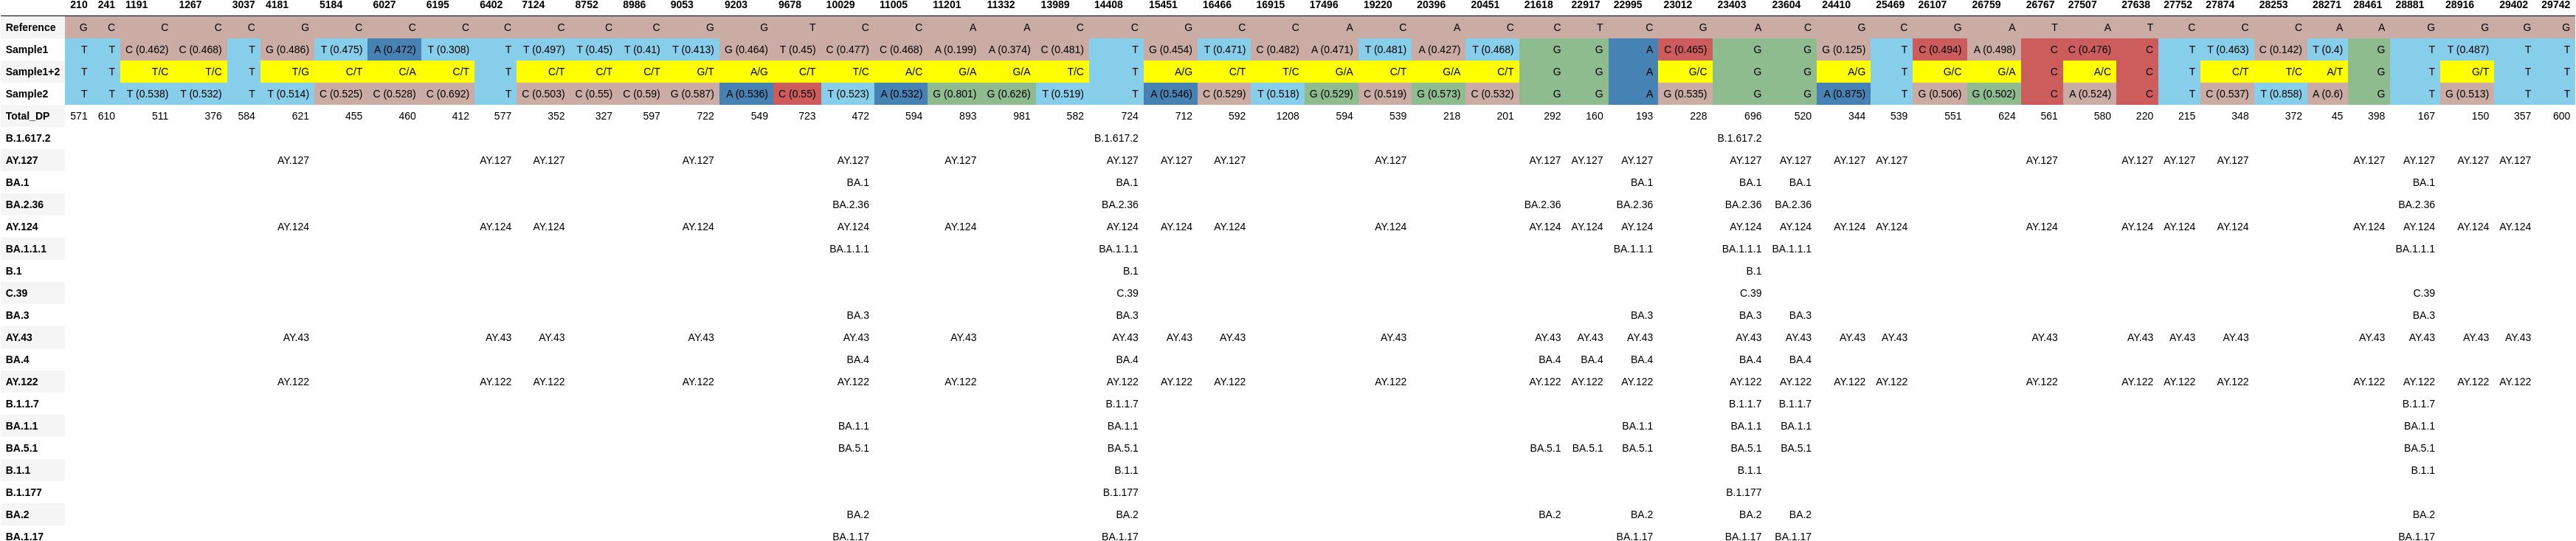

Values plotted in this chart, from the file beside it:
, 210, 241, 1191, 1267, 3037, 4181, 5184, 6027, 6195, 6402, 7124, 8752, 8986, 9053, 9203, 9678, 10029, 11005, 11201, 11332, 13989, 14408, 15451
Reference, G, C, C, C, C, G, C, C, C, C, C, C, C, G, G, T, C, C, A, A, C, C, G
Sample1, T, T, C (0.462), C (0.468), T, G (0.486), T (0.475), A (0.472), T (0.308), T, T (0.497), T (0.45), T (0.41), T (0.413), G (0.464), T (0.45), C (0.477), C (0.468), A (0.199), A (0.374), C (0.481), T, G (0.454)
Sample1+2, T, T, T/C, T/C, T, T/G, C/T, C/A, C/T, T, C/T, C/T, C/T, G/T, A/G, C/T, T/C, A/C, G/A, G/A, T/C, T, A/G
Sample2, T, T, T (0.538), T (0.532), T, T (0.514), C (0.525), C (0.528), C (0.692), T, C (0.503), C (0.55), C (0.59), G (0.587), A (0.536), C (0.55), T (0.523), A (0.532), G (0.801), G (0.626), T (0.519), T, A (0.546)
Total_DP, 571, 610, 511, 376, 584, 621, 455, 460, 412, 577, 352, 327, 597, 722, 549, 723, 472, 594, 893, 981, 582, 724, 712
B.1.617.2, , , , , , , , , , , , , , , , , , , , , , B.1.617.2, 
AY.127, , , , , , AY.127, , , , AY.127, AY.127, , , AY.127, , , AY.127, , AY.127, , , AY.127, AY.127
BA.1, , , , , , , , , , , , , , , , , BA.1, , , , , BA.1, 
BA.2.36, , , , , , , , , , , , , , , , , BA.2.36, , , , , BA.2.36, 
AY.124, , , , , , AY.124, , , , AY.124, AY.124, , , AY.124, , , AY.124, , AY.124, , , AY.124, AY.124
BA.1.1.1, , , , , , , , , , , , , , , , , BA.1.1.1, , , , , BA.1.1.1, 
B.1, , , , , , , , , , , , , , , , , , , , , , B.1, 
C.39, , , , , , , , , , , , , , , , , , , , , , C.39, 
BA.3, , , , , , , , , , , , , , , , , BA.3, , , , , BA.3, 
AY.43, , , , , , AY.43, , , , AY.43, AY.43, , , AY.43, , , AY.43, , AY.43, , , AY.43, AY.43
BA.4, , , , , , , , , , , , , , , , , BA.4, , , , , BA.4, 
AY.122, , , , , , AY.122, , , , AY.122, AY.122, , , AY.122, , , AY.122, , AY.122, , , AY.122, AY.122
B.1.1.7, , , , , , , , , , , , , , , , , , , , , , B.1.1.7, 
BA.1.1, , , , , , , , , , , , , , , , , BA.1.1, , , , , BA.1.1, 
BA.5.1, , , , , , , , , , , , , , , , , BA.5.1, , , , , BA.5.1, 
B.1.1, , , , , , , , , , , , , , , , , , , , , , B.1.1, 
B.1.177, , , , , , , , , , , , , , , , , , , , , , B.1.177, 
BA.2, , , , , , , , , , , , , , , , , BA.2, , , , , BA.2, 
BA.1.17, , , , , , , , , , , , , , , , , BA.1.17, , , , , BA.1.17, 
